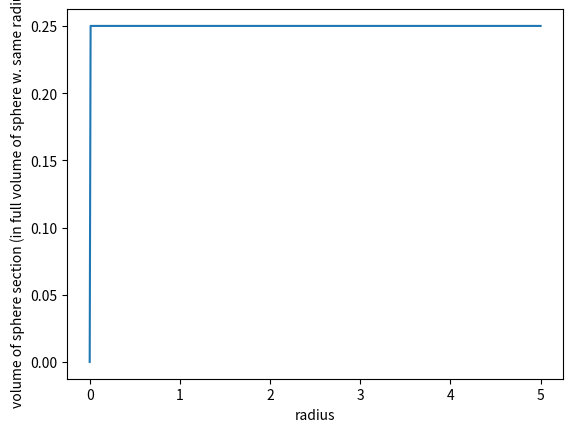

Here is the Python script that generated this plot:
import numpy as np
import math
import matplotlib.pyplot as plt

def volumesphere(r):
	return (4/3)*math.pi*r**3

def v(side1,side2,r):
	return (1-math.cos(side1))*side2/(4*math.pi) *volumesphere(r)
#s1 and s2 in degrees
s1=90
s2=180
radius=5
#--------------
s1=s1*math.pi/180
s2=s2*math.pi/180
#s1 and s2 are now in radians

x=np.arange(0,radius+.01,.01)
x1=[v(s1,s2,i) for i in x]
newv=[volumesphere(r) for r in x]
newv[0]=1
x2=[x1[i]/newv[i] for i in range(len(x))]

plt.plot(x,x2)
plt.xlabel("radius")
plt.ylabel("volume of sphere section (in full volume of sphere w. same radius)")
plt.savefig('normalvolumeB.png', dpi=80)
#plt.show()